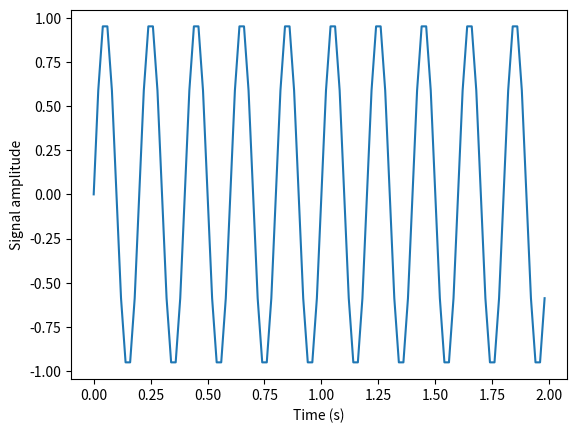

Reproduce this figure in Python.
from matplotlib import pyplot as plt
import numpy as np 
import scipy

#Frequency in terms of Hertz
fre  = 5 
#Sample rate
fre_samp = 50
t = np.linspace(0, 2, 2 * fre_samp, endpoint = False )
a = np.sin(fre  * 2 * np.pi * t)
figure, axis = plt.subplots()
axis.plot(t, a)
axis.set_xlabel ('Time (s)')
axis.set_ylabel ('Signal amplitude')
plt.show()

#do DFT and visualize:
